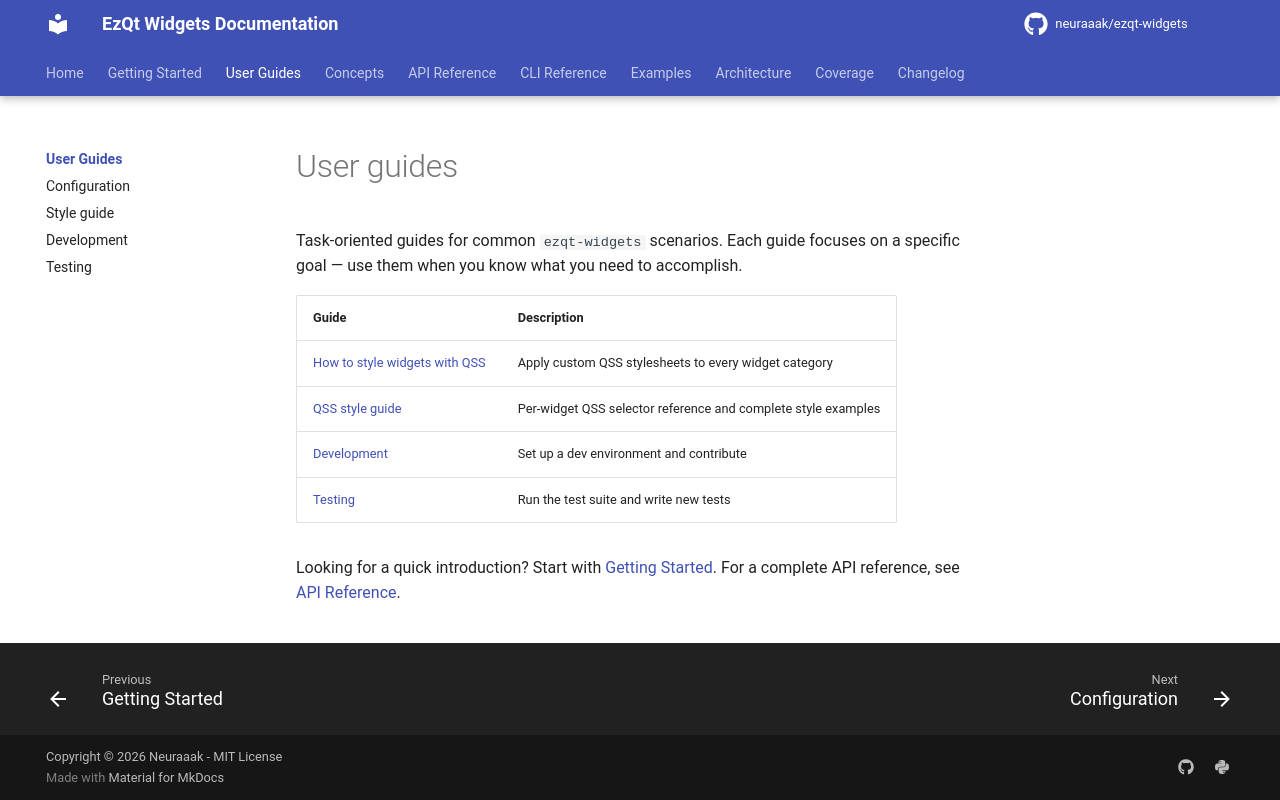

repository: neuraaak/ezqt-widgets · page: 2.7.4/guides/index.html · generator: mkdocs

# User guides

Task-oriented guides for common `ezqt-widgets` scenarios.
Each guide focuses on a specific goal — use them when you know what you need to accomplish.

| Guide                                             | Description                                                   |
| ------------------------------------------------- | ------------------------------------------------------------- |
| [How to style widgets with QSS](configuration.md) | Apply custom QSS stylesheets to every widget category         |
| [QSS style guide](style-guide.md)                 | Per-widget QSS selector reference and complete style examples |
| [Development](development.md)                     | Set up a dev environment and contribute                       |
| [Testing](testing.md)                             | Run the test suite and write new tests                        |

Looking for a quick introduction? Start with [Getting Started](../getting-started.md).
For a complete API reference, see [API Reference](../api/index.md).
